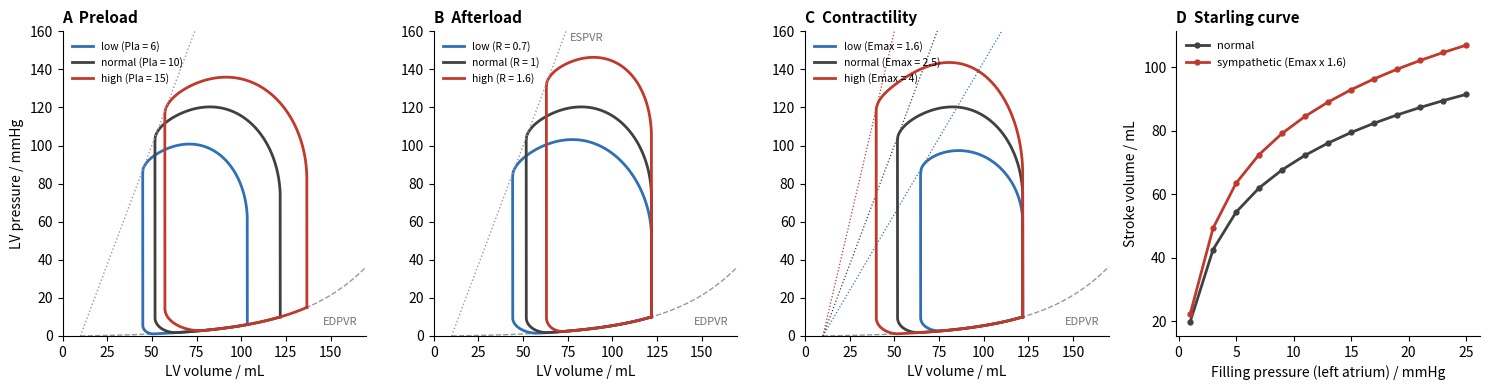

The script that saved this image:
# Pressure-volume loops of the left ventricle and the Frank-Starling relation (lumped model, illustrative).
# The ventricle is a time-varying elastance: P = a(t) Emax (V - V0) + (1 - a(t)) Pd(V), with activation a(t)
# a raised-cosine twitch (rise 0.30 s, relaxation 0.12 s; heart rate 75 /min) and an exponential end-diastolic
# pressure-volume relation Pd(V) = Emin (exp(k (V - V0)) - 1) / k. It fills from a left atrium held at the
# filling pressure Pla (preload) through the mitral valve and ejects through the aortic valve into a
# three-element Windkessel (characteristic impedance Zc, compliance C, peripheral resistance R: afterload).
# Units: mL, mmHg, s. A: preload (Pla); B: afterload (R); C: contractility (Emax, the slope of the ESPVR);
# D: stroke volume against filling pressure Pla (Starling's ventricular function curve), normal and with
# Emax increased by sympathetic stimulation; the curve flattens because the stiff EDPVR limits filling.
import matplotlib.pyplot as plt
import numpy as np

BASE = dict(Pla=10.0, Emax=2.5, R=1.0, C=1.7, Zc=0.05, Emin=0.015, V0=10.0, k=0.026)


def act(tc, tp=0.30, tr=0.12):
    return np.where(tc < tp, 0.5 * (1 - np.cos(np.pi * tc / tp)),
                    np.where(tc < tp + tr, 0.5 * (1 + np.cos(np.pi * (tc - tp) / tr)), 0.0))


def beat(hr=75.0, beats=10, dt=2e-4, Rmv=0.01, Rav=0.005, **kw):
    p = dict(BASE)
    p.update(kw)
    T = 60.0 / hr
    n = int(beats * T / dt)
    a = act(np.mod(np.arange(n) * dt, T))
    V, Pa = 120.0, 85.0
    out = np.empty((n, 2))
    for i in range(n):
        Pd = p["Emin"] * (np.exp(p["k"] * (V - p["V0"])) - 1) / p["k"]
        P = a[i] * p["Emax"] * (V - p["V0"]) + (1 - a[i]) * Pd
        qin = max(0.0, (p["Pla"] - P) / Rmv)
        qout = max(0.0, (P - Pa) / (Rav + p["Zc"]))
        out[i] = (V, P)
        V += dt * (qin - qout)
        Pa += dt * (qout - Pa / p["R"]) / p["C"]
    last = out[int((beats - 1) * T / dt):]
    return last[:, 0], last[:, 1]


Vg = np.linspace(10, 170, 200)
fig, axs = plt.subplots(1, 4, figsize=(15, 4.0))
cases = [
    ("A  Preload", "Pla", [(6.0, "low"), (10.0, "normal"), (15.0, "high")]),
    ("B  Afterload", "R", [(0.7, "low"), (1.0, "normal"), (1.6, "high")]),
    ("C  Contractility", "Emax", [(1.6, "low"), (2.5, "normal"), (4.0, "high")]),
]
colors = ["#2f6fb5", "0.25", "#c0392b"]
for ax, (title, key, vals) in zip(axs[:3], cases):
    ed = BASE["Emin"] * (np.exp(BASE["k"] * (Vg - BASE["V0"])) - 1) / BASE["k"]
    ax.plot(Vg, ed, color="0.6", lw=1, ls="--")
    for (v, lab), c in zip(vals, colors):
        V, P = beat(**{key: v})
        ax.plot(V, P, color=c, lw=2, label=f"{lab} ({key} = {v:g})")
        if key == "Emax":
            ax.plot(Vg, v * (Vg - BASE["V0"]), color=c, lw=0.9, ls=":")
    if key != "Emax":
        ax.plot(Vg, BASE["Emax"] * (Vg - BASE["V0"]), color="0.6", lw=1, ls=":")
    ax.text(165, 6, "EDPVR", ha="right", fontsize=8, color="0.45")
    ax.set_xlim(0, 170)
    ax.set_ylim(0, 160)
    ax.set_xlabel("LV volume / mL")
    ax.set_title(title, loc="left", fontsize=11, fontweight="bold")
    ax.legend(frameon=False, fontsize=7.5, loc="upper left")
axs[0].set_ylabel("LV pressure / mmHg")
axs[1].text(76, 155, "ESPVR", fontsize=8, color="0.45")

ax = axs[3]
for Emax, c, lab in ((2.5, "0.25", "normal"), (4.0, "#c0392b", "sympathetic (Emax x 1.6)")):
    plas, sv = np.linspace(1, 25, 13), []
    for pla in plas:
        V, P = beat(Pla=pla, Emax=Emax)
        sv.append(V.max() - V.min())
    ax.plot(plas, sv, "o-", color=c, lw=2, ms=3.5, label=lab)
ax.set_xlabel("Filling pressure (left atrium) / mmHg")
ax.set_ylabel("Stroke volume / mL")
ax.set_title("D  Starling curve", loc="left", fontsize=11, fontweight="bold")
ax.legend(frameon=False, fontsize=8, loc="upper left")
for a in axs:
    a.spines["top"].set_visible(False)
    a.spines["right"].set_visible(False)
fig.tight_layout()
